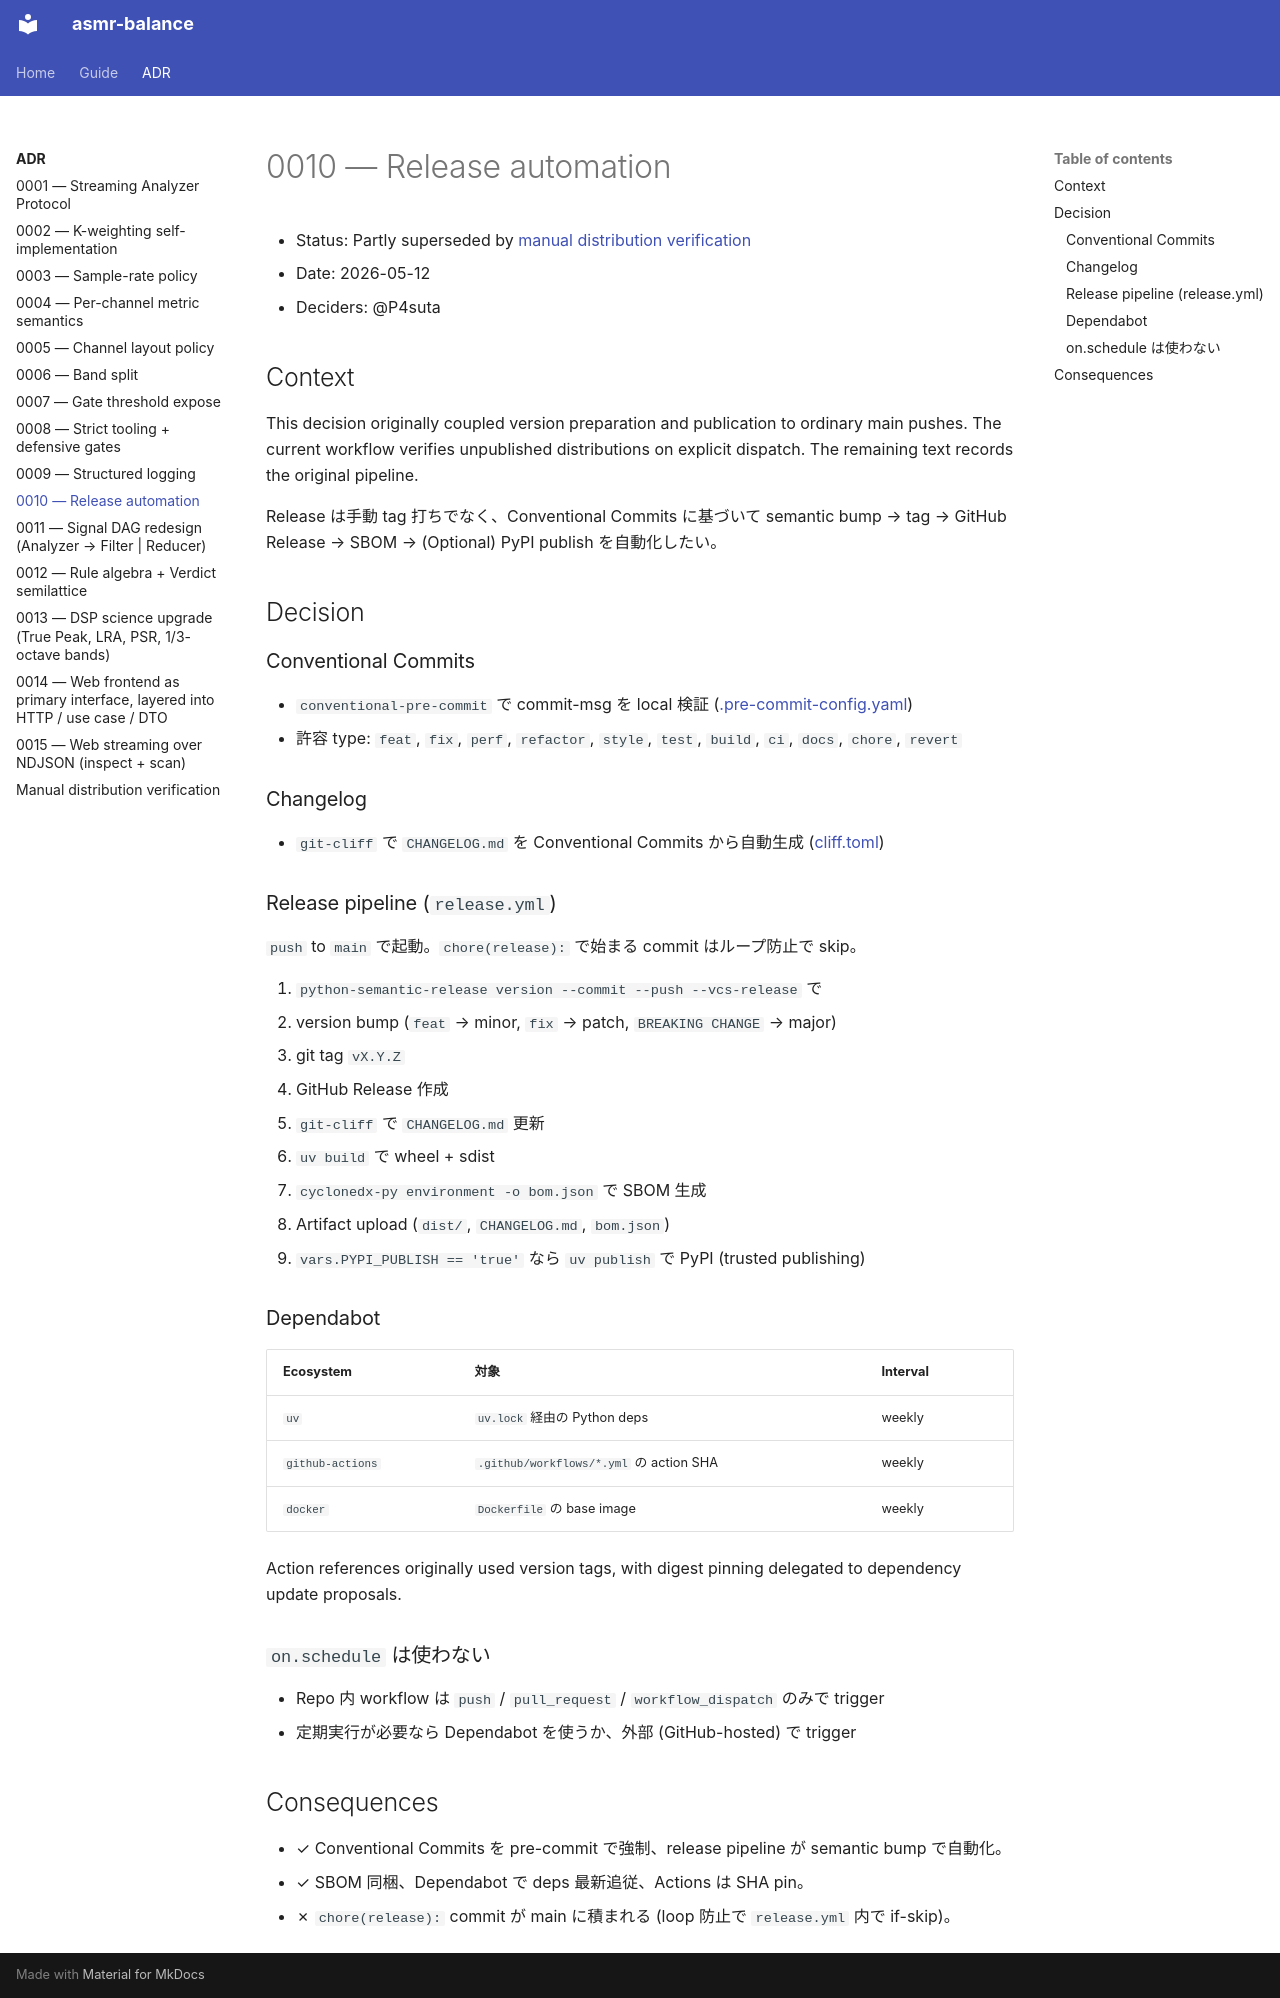

repository: P4suta/asmr-balance · page: adr/0010-release-automation/index.html · generator: mkdocs

# 0010 — Release automation

- Status: Partly superseded by [manual distribution verification](manual-release-candidates.md)
- Date: 2026-05-12
- Deciders: @P4suta

## Context

This decision originally coupled version preparation and publication to ordinary main pushes.
The current workflow verifies unpublished distributions on explicit dispatch.
The remaining text records the original pipeline.

Release は手動 tag 打ちでなく、Conventional Commits に基づいて semantic bump → tag → GitHub Release → SBOM → (Optional) PyPI publish を自動化したい。

## Decision

### Conventional Commits

- `conventional-pre-commit` で commit-msg を local 検証 ([.pre-commit-config.yaml](https://github.com/P4suta/asmr-balance/blob/main/.pre-commit-config.yaml))
- 許容 type: `feat`, `fix`, `perf`, `refactor`, `style`, `test`, `build`, `ci`, `docs`, `chore`, `revert`

### Changelog

- `git-cliff` で `CHANGELOG.md` を Conventional Commits から自動生成 ([cliff.toml](https://github.com/P4suta/asmr-balance/blob/main/cliff.toml))

### Release pipeline (`release.yml`)

`push` to `main` で起動。`chore(release):` で始まる commit はループ防止で skip。

1. `python-semantic-release version --commit --push --vcs-release` で
   - version bump (`feat` → minor, `fix` → patch, `BREAKING CHANGE` → major)
   - git tag `vX.Y.Z`
   - GitHub Release 作成
2. `git-cliff` で `CHANGELOG.md` 更新
3. `uv build` で wheel + sdist
4. `cyclonedx-py environment -o bom.json` で SBOM 生成
5. Artifact upload (`dist/`, `CHANGELOG.md`, `bom.json`)
6. `vars.PYPI_PUBLISH == 'true'` なら `uv publish` で PyPI (trusted publishing)

### Dependabot

| Ecosystem | 対象 | Interval |
| --- | --- | --- |
| `uv` | `uv.lock` 経由の Python deps | weekly |
| `github-actions` | `.github/workflows/*.yml` の action SHA | weekly |
| `docker` | `Dockerfile` の base image | weekly |

Action references originally used version tags, with digest pinning delegated to dependency update proposals.

### `on.schedule` は使わない

- Repo 内 workflow は `push` / `pull_request` / `workflow_dispatch` のみで trigger
- 定期実行が必要なら Dependabot を使うか、外部 (GitHub-hosted) で trigger

## Consequences

- ✓ Conventional Commits を pre-commit で強制、release pipeline が semantic bump で自動化。
- ✓ SBOM 同梱、Dependabot で deps 最新追従、Actions は SHA pin。
- ✗ `chore(release):` commit が main に積まれる (loop 防止で `release.yml` 内で if-skip)。
